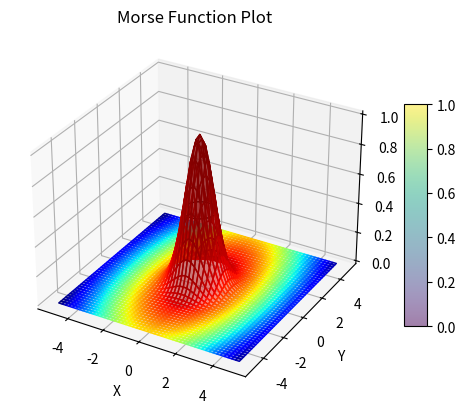

The script that saved this image:
import numpy as np
import matplotlib.pyplot as plt
from mpl_toolkits.mplot3d import Axes3D
import matplotlib.cm as cm
from matplotlib.animation import FuncAnimation
import scipy.ndimage as ndimage

def distance_from_ellipse(x, y, center_x, center_y, x_axis_scale, y_axis_scale):
  # Translate the point and ellipse to the origin
  translated_x = x - center_x
  translated_y = y - center_y
    
  # Calculate the distance from the translated point to the ellipse
  distance = np.sqrt((translated_x / x_axis_scale)**2 + (translated_y / y_axis_scale)**2)
    
  return distance


def plot_3d_function():
    sigma = 1
    curr_level = 0
    # Surface Function
    def surface_func(x, y):
        #terrain = (np.exp(-(x**2 + y**2) / (2 * sigma**2))) + np.sin(x)
        terrain = (np.exp(-((2*x**2) + (2*y**2)) / (2 * sigma**2)))
        
        # Ripple 
        #terrain = np.sin(np.sqrt(x**2 + y**2))
        
        # Saddle
        #terrain = x**2 - y**2
        
        # Monkey saddle
        #terrain = x**3 - 3*x*y**2
        
        # Egg Crate
        #terrain = np.cos(x) * np.cos(y)
        
        # Mobius Strip
        #terrain = np.sin(y/2) * np.cos(x) + np.sin(x) * np.cos(y/2)

        # Klein Bottle
        #terrain = np.cos(x) * (np.cos(x/2) * np.sin(y) - np.sin(x/2) * np.sin(2*y))

        # Bowl
        #terrain = x**2 + y**2 - 1
        
        # Inverted Normal
        #terrain = 1 - np.exp(-(x**2 + y**2) / (2 * sigma**2))
        
        #terrain = np.abs(np.sin(np.sqrt(x**2 + y**2)) / (np.sqrt(x**2 + y**2)))
        
        #terrain = np.ones_like(x)
        
        #crater_center_x = 0.5
        #crater_center_y = 0.5
        #crater_radius = 0.3
        #terrain = np.exp(-((x - crater_center_x)**2 + (y - crater_center_y)**2) / (2 * sigma**2))
        
        return terrain
    
    # Morse Function
    def morse_func(X, Y, Z):
      
      # Ripple (WIP REPLACE LATER)
      #M = np.sin(np.sqrt(x**2 + y**2))
      
      # [redacted]
      
      # Get all local and abs maxima from the terrain Z values
      hill_indices = ndimage.maximum_filter(Z, cval=-np.inf, size=3, mode='constant') == Z
      
      # Store all xyz's in arrays
      # Iterate through them and add them to the morse function as we go
      local_points = (X[hill_indices],Y[hill_indices],Z[hill_indices])
      
      # Set morse function to nothing...
      M = np.zeros_like(Z)
      
      radii = 3
      a = 5
      b = 10
      theta = 0
      
      for i in range(len(local_points[0])):
        x,y,z = local_points[0][i], local_points[1][i], local_points[2][i] # Extracting xyz values
        distance = np.sqrt((X - x)**2 + (Y - y)**2)
        ring = np.exp(-(((X - x)**2 / (a**2)) + ((Y - y)**2 / (b**2))))

        M += ring
      
      
        #ring = np.exp(-((distance - 3)**2) / (2 * 2**2))
      
      return M
  
    # Keypress Callback
    def on_key(event):
      nonlocal curr_level

      # Check if the pressed key is left arrow
      if event.key == 'left':
          curr_level -= 0.1

      # Check if the pressed key is right arrow
      elif event.key == 'right':
          curr_level += 0.1
          
      elif event.key == 'k':
        exit()

    # Simulation params
    x_length = 5
    y_length = 5

    # Generate Surface Values (For Rendering)
    x = np.linspace(-x_length, x_length, 51)
    y = np.linspace(-y_length, y_length, 51)
    X_surf, Y_surf = np.meshgrid(x, y)
    Z_surf = surface_func(X_surf, Y_surf)
    M_surf = morse_func(X_surf, Y_surf, Z_surf)
    
    # Generate Morse Values (For Computation)
    x = np.linspace(-x_length, x_length, 501)
    y = np.linspace(-y_length, y_length, 501)
    X_morse, Y_morse = np.meshgrid(x, y)
    Z_morse = surface_func(X_morse, Y_morse)
    M_morse = morse_func(X_morse, Y_morse, Z_morse)
    
    # Find the indices of the absolute min&max, local min&max, and saddle points
    # Abs
    abs_min_indices = (M_morse == np.min(M_morse))
    abs_max_indices = (M_morse == np.max(M_morse))
    
    # Local
    local_min_indices = np.logical_and(ndimage.minimum_filter(M_morse, cval=np.inf, size=3, mode='constant') == M_morse, ~abs_min_indices)
    local_max_indices = np.logical_and(ndimage.maximum_filter(M_morse, cval=-np.inf, size=3, mode='constant') == M_morse, ~abs_max_indices)

    # Saddle
    grad_x, grad_y = np.gradient(M_morse)

    threshold = 0.000000001 
    critical_points = (np.abs(grad_x) < threshold) & (np.abs(grad_y) < threshold)
    
    hessian_xx, _ = np.gradient(grad_x)
    _, hessian_yy = np.gradient(grad_y)
    hessian_xy = np.gradient(grad_y)[0]
    discriminant = (hessian_xx * hessian_yy) - (hessian_xy**2)
    saddle_points = (discriminant < 0) & critical_points
    saddle_indices = np.nonzero(saddle_points)
    
    # Extract coordinates of minima, maxima, and saddle points
    min_x, min_y, min_z = X_morse[abs_min_indices], Y_morse[abs_min_indices], Z_morse[abs_min_indices]
    max_x, max_y, max_z = X_morse[abs_max_indices], Y_morse[abs_max_indices], Z_morse[abs_max_indices]
    local_min_x, local_min_y, local_min_z = X_morse[local_min_indices], Y_morse[local_min_indices], Z_morse[local_min_indices]
    local_max_x, local_max_y, local_max_z = X_morse[local_max_indices], Y_morse[local_max_indices], Z_morse[local_max_indices]
    saddle_x, saddle_y, saddle_z = X_morse[saddle_indices], Y_morse[saddle_indices], Z_morse[saddle_indices]
    
    # Create the figure and 3D axes
    fig = plt.figure()
    ax = fig.add_subplot(111, projection='3d')
    
    # Callback for key preses
    fig.canvas.mpl_connect('key_press_event', on_key)
    
    # Level Set Lines (Based on Morse Function instead of Z)
    contour = ax.contour(X_surf, Y_surf, Z_surf, levels=[(np.max(Z_surf)+np.min(Z_surf))/2], colors='black', linewidths=1)

    # Plot the surface
    #surf = ax.plot_surface(X_surf, Y_surf, Z_surf, cmap='viridis', facecolors=cm.jet(color_func(X_surf, Y_surf, Z_surf)), rstride=1, cstride=1, alpha=0.5)
    surf = ax.plot_surface(X_surf, Y_surf, Z_surf, cmap='viridis', facecolors=cm.jet((M_surf-np.min(M_surf))/(np.max(M_surf)-np.min(M_surf))), rstride=1, cstride=1, alpha=0.5)
    
    # Draw points at the absolutes, locals, and saddles
    # ax.scatter(min_x, min_y, min_z, color='purple', edgecolors='black', s=75, label='Absolute Minima')
    # ax.scatter(max_x, max_y, max_z, color='red', edgecolors='black', s=75, label='Absolute Maxima')
    # ax.scatter(local_min_x, local_min_y, local_min_z, color='blue', edgecolors='black', s=75, label='Local Minima')
    # ax.scatter(local_max_x, local_max_y, local_max_z, color='orange', edgecolors='black', s=75, label='Local Maxima')
    # ax.scatter(saddle_x, saddle_y, saddle_z, color="green", edgecolors='black', s=75, label='Saddle')
    
    start_level = np.min(Z_surf)+0.01
    end_level = np.max(Z_surf)-0.01
    curr_level = (start_level+end_level)/2
    
    # Constant frame updates for moving the contour line
    def update(frame): 
      nonlocal curr_level, start_level, end_level, contour
      if curr_level > end_level:
        curr_level = end_level
      elif curr_level < start_level:
        curr_level = start_level
    
      for c in contour.collections:
        c.remove()

      contour = ax.contour(X_surf, Y_surf, Z_surf, levels=[curr_level], colors='black', linewidths=2)
        
    # Create animation
    animation = FuncAnimation(fig, update, interval=10)
    
    # Color scale label
    cbar = fig.colorbar(surf, ax=ax, shrink=0.6, aspect=10)
    
    # Customize the plot (optional)
    ax.set_xlabel('X')
    ax.set_ylabel('Y')
    ax.set_zlabel('Z')
    ax.set_title('Morse Function Plot')

    # Show the plot
    plt.show()

# Call the function to generate and display the plot
plot_3d_function()
